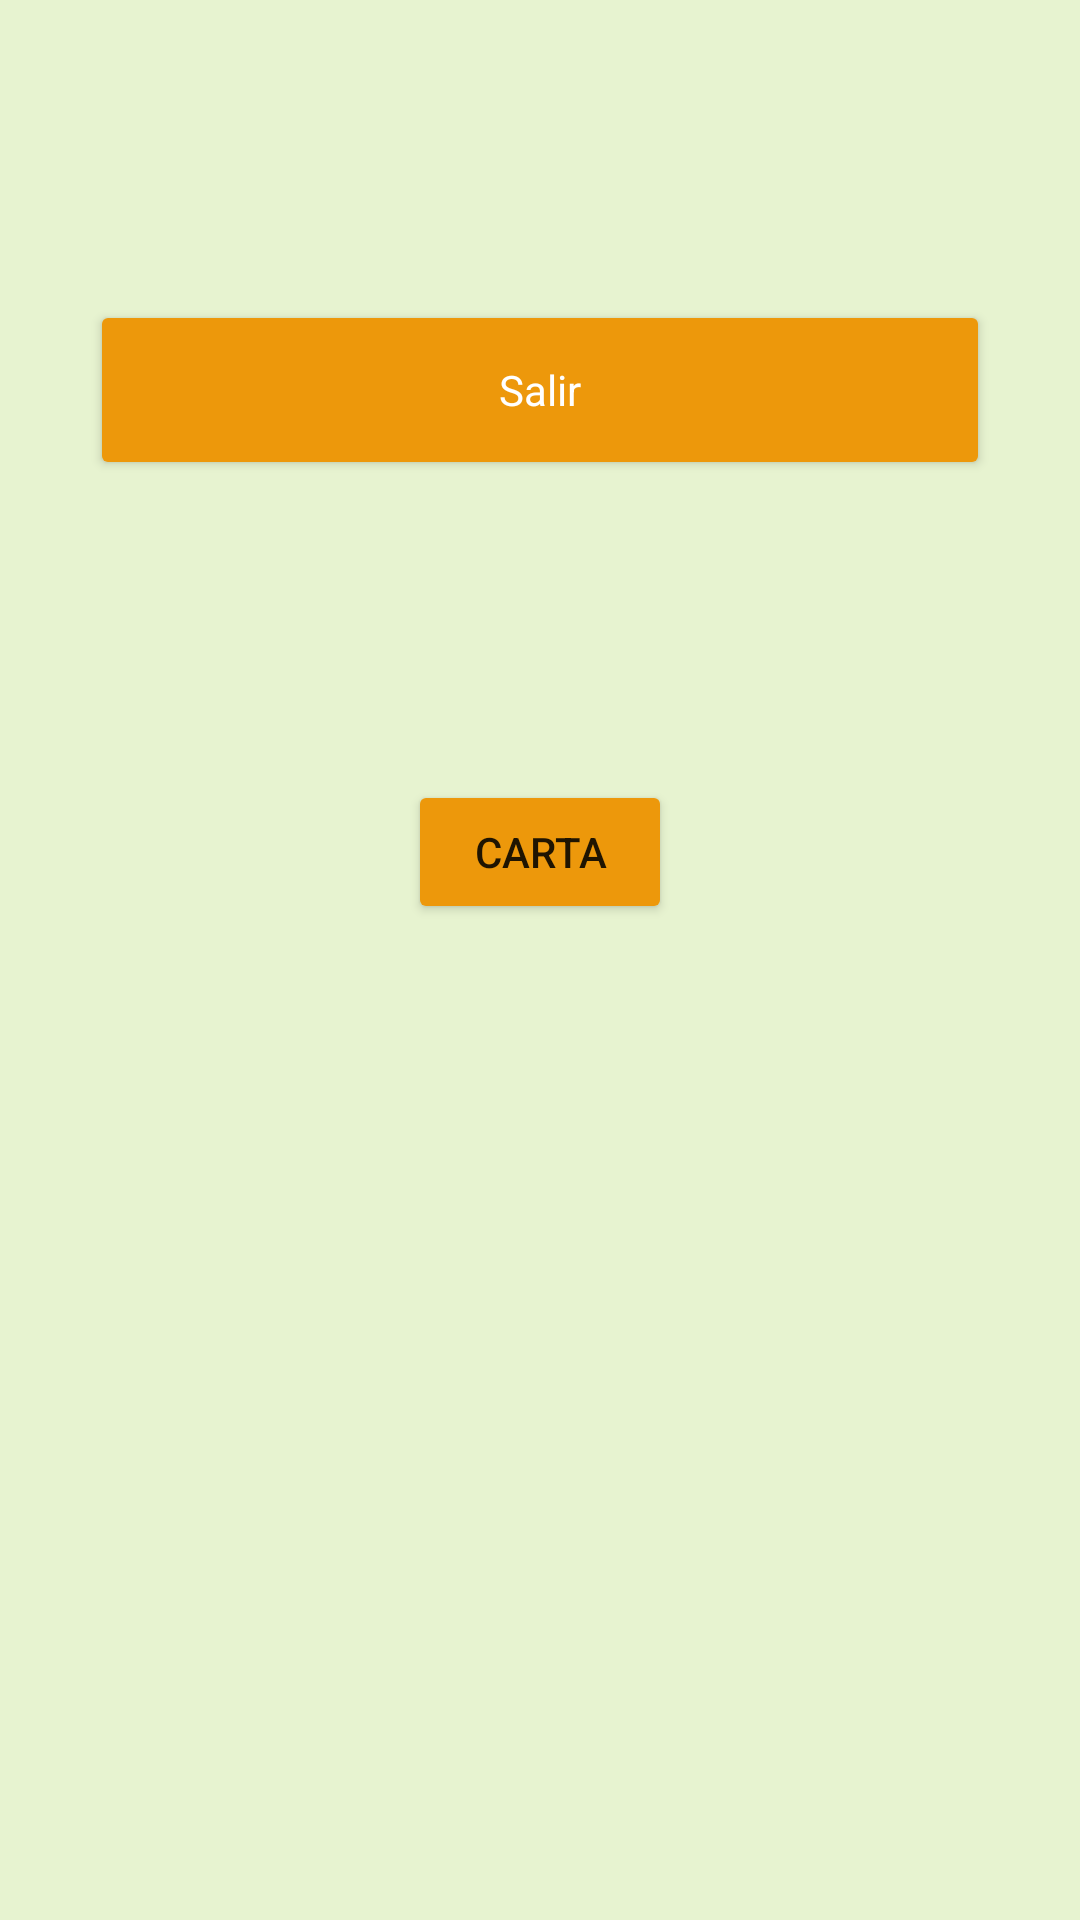

Here is an Android app screen rendered from its layout file. Give the layout XML and the strings, colors and styles it references.
<!-- AndroidManifest.xml: activity theme AppTheme -->
<!-- res/layout/activity_main.xml -->
<?xml version="1.0" encoding="utf-8"?>
<androidx.constraintlayout.widget.ConstraintLayout xmlns:android="http://schemas.android.com/apk/res/android"
    xmlns:app="http://schemas.android.com/apk/res-auto"
    xmlns:tools="http://schemas.android.com/tools"
    android:layout_width="match_parent"
    android:layout_height="match_parent"
    tools:context=".MainActivity">


    <RelativeLayout
        android:id="@+id/activity_main"
        android:layout_width="match_parent"
        android:layout_height="match_parent"
        android:background="@color/main"
        tools:layout_editor_absoluteY="200dp">

    </RelativeLayout>

    <Button
        android:id="@+id/out"
        style="@style/TextInputLayoutRounded"
        android:layout_width="300dp"
        android:layout_height="60dp"
        android:layout_alignParentEnd="true"
        android:layout_alignParentBottom="true"
        android:layout_marginTop="100dp"
        android:backgroundTint="@color/orange"
        android:text="Salir"
        android:textColor="@color/white"
        app:layout_constraintEnd_toEndOf="parent"
        app:layout_constraintStart_toStartOf="parent"
        app:layout_constraintTop_toTopOf="parent" />

    <Button
        android:id="@+id/bCarta"
        android:layout_width="wrap_content"
        android:layout_height="wrap_content"
        android:layout_marginStart="32dp"
        android:layout_marginEnd="32dp"
        android:text="Carta"
        app:layout_constraintEnd_toEndOf="parent"
        app:layout_constraintStart_toStartOf="parent"
        app:layout_constraintTop_toBottomOf="@id/out"
        android:layout_marginTop="100dp"
        android:backgroundTint="@color/orange"
        tools:layout_editor_absoluteY="32dp" />

</androidx.constraintlayout.widget.ConstraintLayout>
<!-- resources referenced by this layout -->
<resources>
  <color name="main">#E7F3D0</color>
  <color name="orange">#ed980b</color>
  <color name="white">#FFFFFFFF</color>
  <style name="TextInputLayoutRounded" parent="Widget.MaterialComponents.TextInputLayout.FilledBox">
          <item name="boxBackgroundColor">@color/white</item>
          <item name="boxStrokeColor">@color/main</item>
          <item name="boxStrokeWidth">0dp</item>
          <item name="shapeAppearanceOverlay">@style/ShapeAppearanceOverlay.TextInputLayout.Rounded</item>
      </style>
  <style name="AppTheme" parent="Theme.AppCompat.Light.DarkActionBar">
          <item name="colorPrimary">@color/orange</item>
          <item name="colorPrimaryDark">@color/orange_200</item>
          <item name="colorAccent">@color/orange_500</item>
      </style>
  <style name="ShapeAppearanceOverlay.TextInputLayout.Rounded" parent="">
          <item name="cornerFamily">rounded</item>
          <item name="cornerSize">160dp</item>
      </style>
  <color name="orange_200">#9a5400</color>
  <color name="orange_500">#c47606</color>
</resources>
